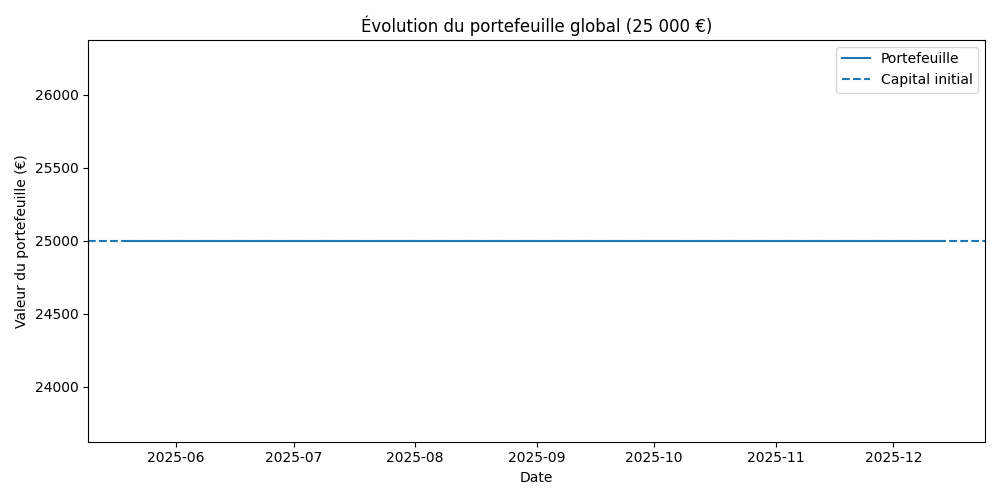

Data behind this chart, as committed beside it:
date, total_value, cash, pos_AAPL, pos_MSFT, pos_GOOGL, pos_AMZN, pos_META, pos_NVDA, pos_TSLA, pos_INTC, pos_AMD, pos_IBM, pos_ORCL, pos_NFLX, pos_PLTR, pos_SNOW, pos_SHOP, pos_COIN, pos_ROKU, pos_U, pos_CRWD, pos_ZS, pos_RIVN
2025-05-20, 25000, 25000, 0.0, 0.0, 0.0, 0.0, 0.0, 0.0, 0.0, 0.0, 0.0, 0.0, 0.0, 0.0, 0.0, 0.0, 0.0, 0.0, 0.0, 0.0, 0.0, 0.0, 0.0
2025-12-09, 25000, 25000, 0.0, 0.0, 0.0, 0.0, 0.0, 0.0, 0.0, 0.0, 0.0, 0.0, 0.0, 0.0, 0.0, 0.0, 0.0, 0.0, 0.0, 0.0, 0.0, 0.0, 0.0
2025-12-10, 25000, 25000, 0.0, 0.0, 0.0, 0.0, 0.0, 0.0, 0.0, 0.0, 0.0, 0.0, 0.0, 0.0, 0.0, 0.0, 0.0, 0.0, 0.0, 0.0, 0.0, 0.0, 0.0
2025-12-11, 25000, 25000, 0.0, 0.0, 0.0, 0.0, 0.0, 0.0, 0.0, 0.0, 0.0, 0.0, 0.0, 0.0, 0.0, 0.0, 0.0, 0.0, 0.0, 0.0, 0.0, 0.0, 0.0
2025-12-12, 25000, 25000, 0.0, 0.0, 0.0, 0.0, 0.0, 0.0, 0.0, 0.0, 0.0, 0.0, 0.0, 0.0, 0.0, 0.0, 0.0, 0.0, 0.0, 0.0, 0.0, 0.0, 0.0
2025-12-14, 25000, 25000, 0.0, 0.0, 0.0, 0.0, 0.0, 0.0, 0.0, 0.0, 0.0, 0.0, 0.0, 0.0, 0.0, 0.0, 0.0, 0.0, 0.0, 0.0, 0.0, 0.0, 0.0
